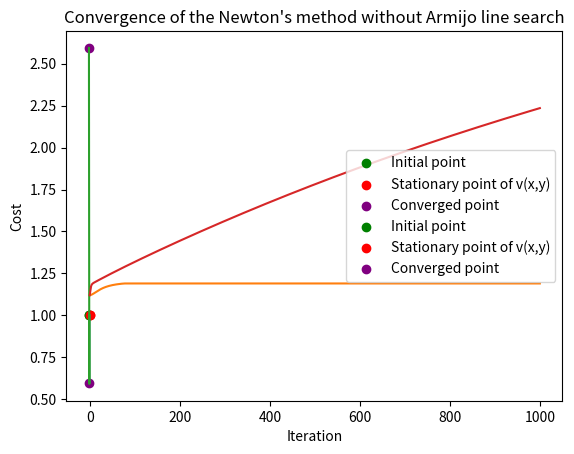

Generate this figure with matplotlib:
import numpy as np
import matplotlib.pyplot as plt

def armijo_line_search(x_k, d_k, sigma=1e-1, gamma=0.8, alpha=0.5):
    f_xk = compute_rosenbrock(x_k)
    f_xk_update = compute_rosenbrock(x_k + alpha * d_k)
    f_xk_gradient = compute_gradient(x_k)
    while np.all(f_xk_update > f_xk + gamma * alpha * f_xk_gradient.dot(d_k)):
        alpha = sigma * alpha
        f_xk = compute_rosenbrock(x_k)
        f_xk_update = compute_rosenbrock(x_k + alpha * d_k)
        f_xk_gradient = compute_gradient(x_k)
    return alpha


def compute_gradient(point):
    x = point[0]
    y = point[1]
    return np.array([-400*x*(y - x**2) - 2*(1 - x), 200*(y-x**2)])


def compute_second_order_derivative(point):
    x = point[0]
    y = point[1]
    return np.array([[-400*x*(y - 3*x**2) + 2, -400*x], [-400*x, 200]])


def compute_rosenbrock(point):
    x = point[0]
    y = point[1]
    return 100*np.power((y - np.power(x, 2)), 2) + np.power((1-x), 2)


def newton_method_with_armijo(x0, alpha=0.5, gamma=0.8, max_iter=1000, tol=1e-6):
    x_k = x0
    costs = []
    x = [x0]
    for k in range(max_iter):
        grad = compute_gradient(x_k)
        hessian = compute_second_order_derivative(x_k)
        direction = -np.linalg.solve(hessian, grad)
        Jk = cost(x_k)
        costs.append(Jk)
        
        # Armijo line search
        alpha = armijo_line_search(x_k, direction)
        x_k = x_k + alpha * direction
        x.append(x_k)

        if np.linalg.norm(grad) < tol:
            break

    return x, costs


def newton_method_without_armijo(x_0, alpha=0.5, beta=0.8, max_iter=1000, tol=1e-6):
    x_k = x0
    costs = []
    x = [x0]
    for i in range(max_iter):
        grad = compute_gradient(x_k)
        hessian = compute_second_order_derivative(x_k)
        direction = -np.linalg.solve(hessian, grad)
        Jk = cost(x_k)
        costs.append(Jk)
        
        x_k = x_k + alpha * direction
        x.append(x_k)
        
        if np.linalg.norm(grad) < tol:
            break
    return x, costs


def cost(point):
    x = point[0]
    y = point[1]
    return np.log((x - 1)**2 + (y - 1)**2)


if __name__ == "__main__":
    x0 = (-0.75, 1)
    x_star, costs = newton_method_with_armijo(x0)
    print(f"Newton method with Armijo line search optimal point: {x_star[-1]}")
    points = np.array(x_star)
    X = points[:, 0]
    Y = points[:, 1]

    plt.plot(X, Y)
    plt.scatter(-0.75, 1, color="green", label="Initial point")
    plt.scatter(1, 1, color="red", label="Stationary point of v(x,y)")
    plt.scatter(X[-1], Y[-1], color="purple", label="Converged point")
    plt.title("Newton's method with Armijo line search after 1000 iterations")
    plt.xlabel("X")
    plt.ylabel("Y")
    plt.grid()
    plt.legend()
    plt.savefig("newton_armijo_method_plot.jpg")
    plt.show()

    plt.plot(range(0, 1000), costs)
    plt.xlabel("Iteration")
    plt.ylabel("Cost")
    plt.title("Convergence of the Newton's method with Armijo line search")
    plt.grid()
    plt.savefig("newton_armijo_method_convergence.jpg")
    plt.show()


    x_star, costs = newton_method_without_armijo(x0)
    print(f"Newton method without Armijo line search optimal point: {x_star[-1]}")
    points = np.array(x_star)
    X = points[:, 0]
    Y = points[:, 1]

    plt.plot(X, Y)
    plt.scatter(-0.75, 1, color="green", label="Initial point")
    plt.scatter(1, 1, color="red", label="Stationary point of v(x,y)")
    plt.scatter(X[-1], Y[-1], color="purple", label="Converged point")
    plt.title("Newton's method without Armijo line search after 1000 iterations")
    plt.xlabel("X")
    plt.ylabel("Y")
    plt.grid()
    plt.legend()
    plt.savefig("newton_method_plot.jpg")
    plt.show()

    plt.plot(range(0, 1000), costs)
    plt.xlabel("Iteration")
    plt.ylabel("Cost")
    plt.title("Convergence of the Newton's method without Armijo line search")
    plt.grid()
    plt.savefig("newton_method_convergence.jpg")
    plt.show()
